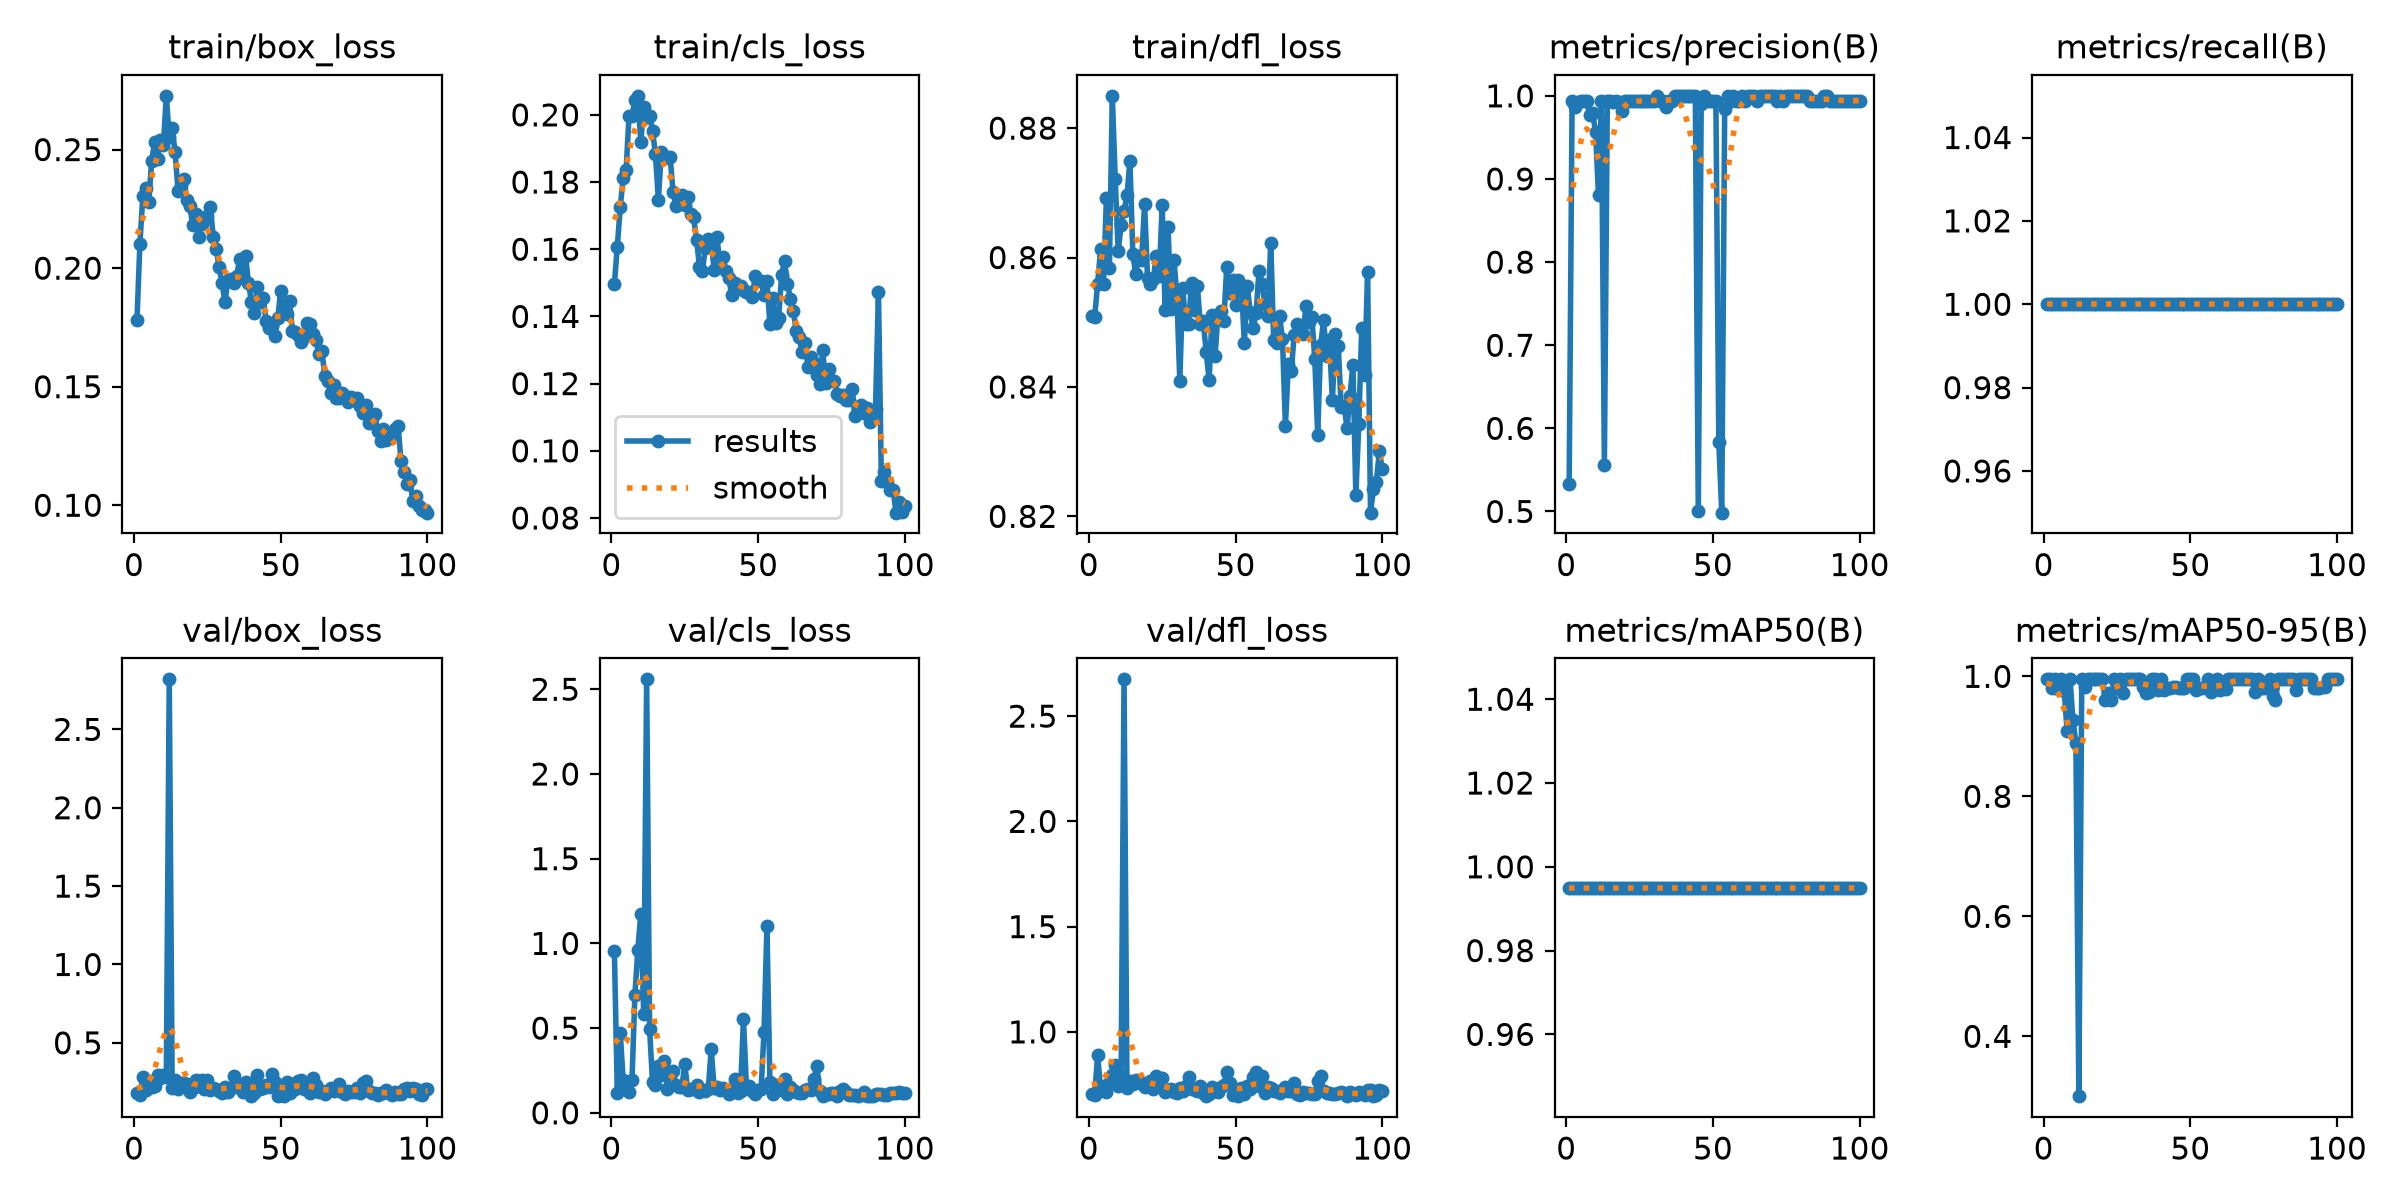

The data file committed next to this chart (first rows):
epoch, time, train/box_loss, train/cls_loss, train/dfl_loss, metrics/precision(B), metrics/recall(B), metrics/mAP50(B), metrics/mAP50-95(B), val/box_loss, val/cls_loss, val/dfl_loss, lr/pg0, lr/pg1, lr/pg2
1, 62.54, 0.1781, 0.1496, 0.851, 0.5331, 1, 0.995, 0.995, 0.1792, 0.9571, 0.7049, 0.00038, 0.00038, 0.00038
2, 124.9, 0.2103, 0.1608, 0.8509, 0.9941, 1, 0.995, 0.995, 0.167, 0.1172, 0.7023, 0.0007723, 0.0007723, 0.0007723
3, 187.5, 0.2304, 0.1725, 0.856, 0.9864, 1, 0.995, 0.9799, 0.2798, 0.4741, 0.8884, 0.001157, 0.001157, 0.001157
4, 249.9, 0.2338, 0.1812, 0.8613, 0.992, 1, 0.995, 0.995, 0.2017, 0.1918, 0.7329, 0.001533, 0.001533, 0.001533
5, 312.1, 0.2279, 0.1835, 0.856, 0.9942, 1, 0.995, 0.9782, 0.2565, 0.1693, 0.7425, 0.001902, 0.001902, 0.001902
6, 374, 0.245, 0.1998, 0.8692, 0.9942, 1, 0.995, 0.995, 0.221, 0.1257, 0.7158, 0.001901, 0.001901, 0.001901
7, 435.7, 0.2534, 0.1996, 0.8583, 0.9937, 1, 0.995, 0.9751, 0.2227, 0.1917, 0.7582, 0.001881, 0.001881, 0.001881
8, 498.3, 0.2462, 0.2046, 0.885, 0.9775, 1, 0.995, 0.9096, 0.2953, 0.6965, 0.796, 0.001861, 0.001861, 0.001861
9, 560.6, 0.2541, 0.2057, 0.8721, 0.9795, 1, 0.995, 0.995, 0.2727, 0.9611, 0.8404, 0.001842, 0.001842, 0.001842
10, 622.7, 0.252, 0.192, 0.861, 0.9566, 1, 0.995, 0.9265, 0.2931, 1.175, 0.7409, 0.001822, 0.001822, 0.001822
11, 684.9, 0.2727, 0.2023, 0.865, 0.8802, 1, 0.995, 0.8892, 0.2812, 0.5857, 0.7845, 0.001802, 0.001802, 0.001802
12, 747.1, 0.2552, 0.1994, 0.8672, 0.9941, 1, 0.995, 0.3003, 2.819, 2.559, 2.675, 0.001782, 0.001782, 0.001782
13, 809.5, 0.259, 0.1998, 0.8696, 0.5562, 1, 0.995, 0.995, 0.2087, 0.4973, 0.7329, 0.001762, 0.001762, 0.001762
14, 871.5, 0.2488, 0.1953, 0.875, 0.9935, 1, 0.995, 0.983, 0.2641, 0.182, 0.7686, 0.001743, 0.001743, 0.001743
15, 933.7, 0.2327, 0.1883, 0.8605, 0.9933, 1, 0.995, 0.995, 0.2037, 0.1617, 0.7513, 0.001723, 0.001723, 0.001723
16, 995.9, 0.2347, 0.1747, 0.8574, 0.9927, 1, 0.995, 0.995, 0.2427, 0.2737, 0.7731, 0.001703, 0.001703, 0.001703
17, 1058, 0.2375, 0.1888, 0.8602, 0.994, 1, 0.995, 0.995, 0.244, 0.2205, 0.7645, 0.001683, 0.001683, 0.001683
18, 1120, 0.2287, 0.1871, 0.8597, 0.9922, 1, 0.995, 0.995, 0.2347, 0.3045, 0.7533, 0.001663, 0.001663, 0.001663
19, 1183, 0.2263, 0.1875, 0.8683, 0.9816, 1, 0.995, 0.995, 0.1875, 0.1433, 0.7362, 0.001644, 0.001644, 0.001644
20, 1245, 0.2182, 0.1875, 0.8569, 0.9938, 1, 0.995, 0.995, 0.2133, 0.243, 0.7543, 0.001624, 0.001624, 0.001624
21, 1307, 0.2228, 0.177, 0.8558, 0.9941, 1, 0.995, 0.9614, 0.2653, 0.2498, 0.7655, 0.001604, 0.001604, 0.001604
22, 1369, 0.2131, 0.1729, 0.8567, 0.9939, 1, 0.995, 0.9721, 0.226, 0.1617, 0.7279, 0.001584, 0.001584, 0.001584
23, 1431, 0.2185, 0.1743, 0.8603, 0.9941, 1, 0.995, 0.9614, 0.2645, 0.1543, 0.7882, 0.001564, 0.001564, 0.001564
24, 1493, 0.2208, 0.1762, 0.8572, 0.9941, 1, 0.995, 0.995, 0.2068, 0.1518, 0.7455, 0.001545, 0.001545, 0.001545
25, 1555, 0.2222, 0.1733, 0.8681, 0.9938, 1, 0.995, 0.9799, 0.2617, 0.2858, 0.7817, 0.001525, 0.001525, 0.001525
26, 1618, 0.2257, 0.1755, 0.8519, 0.9941, 1, 0.995, 0.995, 0.1993, 0.133, 0.7162, 0.001505, 0.001505, 0.001505
27, 1680, 0.2133, 0.1705, 0.8647, 0.9941, 1, 0.995, 0.9721, 0.2087, 0.1383, 0.7248, 0.001485, 0.001485, 0.001485
28, 1743, 0.2083, 0.1695, 0.852, 0.9941, 1, 0.995, 0.995, 0.2055, 0.1428, 0.7268, 0.001465, 0.001465, 0.001465
29, 1805, 0.2003, 0.1628, 0.8597, 0.9942, 1, 0.995, 0.995, 0.1898, 0.1642, 0.7162, 0.001446, 0.001446, 0.001446
30, 1866, 0.1936, 0.1548, 0.8542, 0.9941, 1, 0.995, 0.995, 0.1828, 0.122, 0.7112, 0.001426, 0.001426, 0.001426
31, 1929, 0.1857, 0.1535, 0.8409, 1, 1, 0.995, 0.995, 0.2152, 0.133, 0.7339, 0.001406, 0.001406, 0.001406
32, 1991, 0.1951, 0.1603, 0.8554, 0.994, 1, 0.995, 0.995, 0.1868, 0.1291, 0.719, 0.001386, 0.001386, 0.001386
33, 2053, 0.1953, 0.1632, 0.8498, 0.9936, 1, 0.995, 0.995, 0.2117, 0.1395, 0.7409, 0.001366, 0.001366, 0.001366
34, 2115, 0.1937, 0.1624, 0.8497, 0.9863, 1, 0.995, 0.983, 0.2879, 0.3744, 0.7877, 0.001347, 0.001347, 0.001347
35, 2177, 0.1968, 0.1539, 0.856, 0.9939, 1, 0.995, 0.9721, 0.2181, 0.149, 0.7294, 0.001327, 0.001327, 0.001327
36, 2239, 0.204, 0.1636, 0.8519, 0.9939, 1, 0.995, 0.9736, 0.2334, 0.1512, 0.7268, 0.001307, 0.001307, 0.001307
37, 2301, 0.196, 0.1547, 0.8555, 1, 1, 0.995, 0.995, 0.1841, 0.1348, 0.7205, 0.001287, 0.001287, 0.001287
38, 2363, 0.2053, 0.1577, 0.8497, 1, 1, 0.995, 0.995, 0.249, 0.1447, 0.7423, 0.001267, 0.001267, 0.001267
39, 2425, 0.1938, 0.1536, 0.8501, 1, 1, 0.995, 0.9768, 0.223, 0.1377, 0.7094, 0.001248, 0.001248, 0.001248
40, 2487, 0.1858, 0.1515, 0.8453, 1, 1, 0.995, 0.995, 0.16, 0.1129, 0.6973, 0.001228, 0.001228, 0.001228
41, 2550, 0.1812, 0.1462, 0.8411, 1, 1, 0.995, 0.9768, 0.1789, 0.1482, 0.7057, 0.001208, 0.001208, 0.001208
42, 2612, 0.1921, 0.1499, 0.8512, 1, 1, 0.995, 0.9814, 0.2919, 0.199, 0.7375, 0.001188, 0.001188, 0.001188
43, 2675, 0.1858, 0.1491, 0.8447, 1, 1, 0.995, 0.9814, 0.2029, 0.1163, 0.7185, 0.001168, 0.001168, 0.001168
44, 2737, 0.1875, 0.1489, 0.8511, 1, 1, 0.995, 0.983, 0.2123, 0.1303, 0.7165, 0.001149, 0.001149, 0.001149
45, 2798, 0.1779, 0.1479, 0.8517, 0.5, 1, 0.995, 0.983, 0.2324, 0.5546, 0.7362, 0.001129, 0.001129, 0.001129
46, 2861, 0.1746, 0.1473, 0.8502, 0.9905, 1, 0.995, 0.9814, 0.2157, 0.1539, 0.7465, 0.001109, 0.001109, 0.001109
47, 2923, 0.1755, 0.1473, 0.8586, 1, 1, 0.995, 0.9814, 0.3033, 0.1613, 0.8112, 0.001089, 0.001089, 0.001089
48, 2985, 0.1715, 0.1459, 0.8545, 0.9941, 1, 0.995, 0.9799, 0.2498, 0.1304, 0.7565, 0.001069, 0.001069, 0.001069
49, 3047, 0.1789, 0.152, 0.8565, 0.9941, 1, 0.995, 0.995, 0.1625, 0.1104, 0.7013, 0.00105, 0.00105, 0.00105
50, 3110, 0.1905, 0.1509, 0.8526, 0.9941, 1, 0.995, 0.995, 0.2101, 0.1334, 0.7262, 0.00103, 0.00103, 0.00103
51, 3172, 0.1811, 0.1505, 0.8565, 0.9937, 1, 0.995, 0.995, 0.1597, 0.139, 0.6946, 0.00101, 0.00101, 0.00101
52, 3234, 0.1806, 0.1464, 0.8558, 0.5836, 1, 0.995, 0.9768, 0.2496, 0.4753, 0.7336, 0.0009902, 0.0009902, 0.0009902
53, 3297, 0.1859, 0.1507, 0.8468, 0.4986, 1, 0.995, 0.9814, 0.1829, 1.104, 0.7031, 0.0009704, 0.0009704, 0.0009704
54, 3359, 0.1733, 0.1377, 0.8556, 0.9839, 1, 0.995, 0.9799, 0.2381, 0.185, 0.7407, 0.0009506, 0.0009506, 0.0009506
55, 3422, 0.1732, 0.1454, 0.8516, 1, 1, 0.995, 0.983, 0.2054, 0.1133, 0.7268, 0.0009308, 0.0009308, 0.0009308
56, 3484, 0.1717, 0.1379, 0.8491, 0.9942, 1, 0.995, 0.995, 0.2557, 0.1671, 0.7846, 0.000911, 0.000911, 0.000911
57, 3546, 0.1688, 0.1396, 0.8514, 1, 1, 0.995, 0.9736, 0.2635, 0.1473, 0.8111, 0.0008912, 0.0008912, 0.0008912
58, 3608, 0.1708, 0.1525, 0.8579, 0.9941, 1, 0.995, 0.9768, 0.2065, 0.1353, 0.7451, 0.0008714, 0.0008714, 0.0008714
59, 3670, 0.1768, 0.1564, 0.856, 0.9941, 1, 0.995, 0.995, 0.2348, 0.2007, 0.7881, 0.0008516, 0.0008516, 0.0008516
60, 3732, 0.1764, 0.1496, 0.8528, 1, 1, 0.995, 0.9768, 0.1804, 0.1086, 0.7083, 0.0008318, 0.0008318, 0.0008318
... 40 more rows
